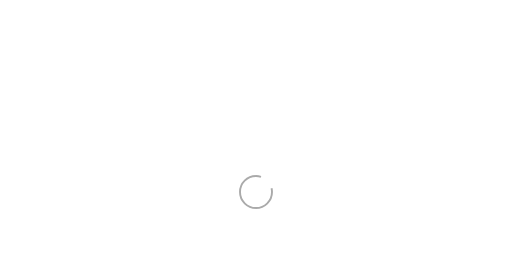
t = 0.00 s
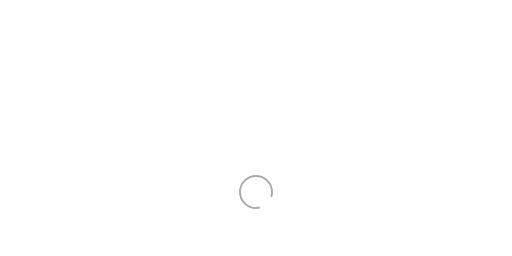
t = 0.30 s
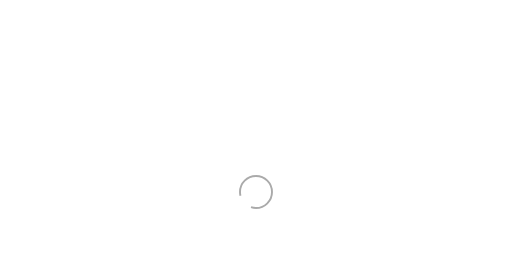
t = 0.60 s
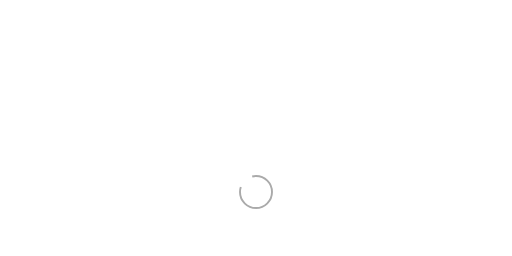
t = 0.90 s

The animated SVG that drew these frames (rendered in a browser with its animation timeline set to each time). Animation: 1 SMIL element (animateTransform=1); one cycle of 1.20 s, repeats indefinitely.

<svg width="1600px"  height="800px" xmlns="http://www.w3.org/2000/svg" viewBox="-800 -600 1600 800" preserveAspectRatio="xMinYMin" class="lds-rolling" style="background: rgba(0, 0, 0, 0) none repeat scroll 0% 0%;">
	<circle cx="0" cy="0" fill="none" ng-attr-stroke="{{config.color}}" ng-attr-stroke-width="{{config.width}}" ng-attr-r="{{config.radius}}" ng-attr-stroke-dasharray="{{config.dasharray}}" stroke="#aaaaaa" stroke-width="6" r="50" stroke-dasharray="250 50">
		<animateTransform attributeName="transform" type="rotate" calcMode="linear" values="0 0 0;360 0 0" keyTimes="0;1" dur="1.2s" begin="0s" repeatCount="indefinite"></animateTransform>
	</circle>
</svg>